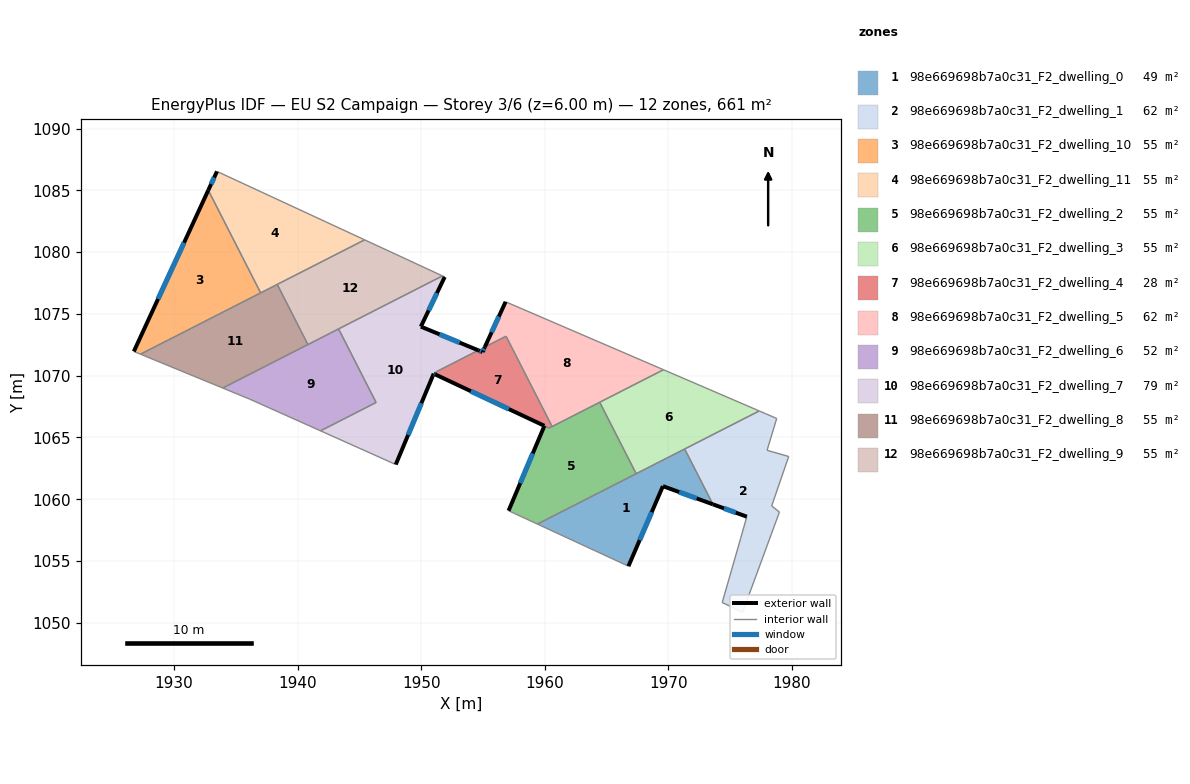
=== STOREY PLAN SPEC (per zone: floor XY polygon, exterior-wall plan segments, windows/doors) ===
zone 1: 98e669698b7a0c31_F2_dwelling_0  (48.5 m²)
  floor: (1971.32, 1064.07) (1973.60, 1059.59) (1969.56, 1061.06) (1966.77, 1054.58) (1959.41, 1057.99)
  exterior wall: (1969.56, 1061.06) – (1973.60, 1059.59)  [4.3 m]
    window: (1970.87, 1060.58) – (1972.29, 1060.07)  [1.6 m²]
  exterior wall: (1966.77, 1054.58) – (1969.56, 1061.06)  [7.1 m]
    window: (1967.68, 1056.69) – (1968.65, 1058.95)  [2.6 m²]
  interior walls: 4
zone 2: 98e669698b7a0c31_F2_dwelling_1  (61.6 m²)
  floor: (1978.77, 1066.54) (1977.99, 1063.96) (1979.74, 1063.46) (1978.36, 1059.46) (1978.99, 1058.96) (1976.01, 1050.85) (1974.36, 1051.64) (1975.85, 1056.83) (1976.35, 1058.59) (1973.60, 1059.59) (1971.32, 1064.07) (1977.35, 1067.14)
  exterior wall: (1973.60, 1059.59) – (1976.35, 1058.59)  [2.9 m]
    window: (1974.50, 1059.26) – (1975.46, 1058.91)  [1.1 m²]
  interior walls: 11
zone 3: 98e669698b7a0c31_F2_dwelling_10  (55.1 m²)
  floor: (1932.77, 1085.01) (1937.01, 1076.70) (1927.28, 1071.74) (1926.74, 1071.96)
  exterior wall: (1932.77, 1085.01) – (1926.74, 1071.96)  [14.4 m]
    window: (1930.81, 1080.76) – (1928.70, 1076.20)  [5.3 m²]
  interior walls: 3
zone 4: 98e669698b7a0c31_F2_dwelling_11  (55.1 m²)
  floor: (1945.42, 1080.99) (1937.01, 1076.70) (1932.77, 1085.01) (1933.47, 1086.53)
  exterior wall: (1933.47, 1086.53) – (1932.77, 1085.01)  [1.7 m]
    window: (1933.24, 1086.03) – (1932.99, 1085.50)  [0.6 m²]
  interior walls: 4
zone 5: 98e669698b7a0c31_F2_dwelling_2  (55.2 m²)
  floor: (1964.44, 1067.85) (1967.40, 1062.06) (1959.41, 1057.99) (1957.07, 1059.07) (1959.97, 1065.94) (1960.35, 1065.76)
  exterior wall: (1959.97, 1065.94) – (1957.07, 1059.07)  [7.5 m]
    window: (1959.03, 1063.71) – (1958.01, 1061.30)  [2.7 m²]
  interior walls: 6
zone 6: 98e669698b7a0c31_F2_dwelling_3  (55.1 m²)
  floor: (1977.35, 1067.14) (1967.40, 1062.06) (1964.44, 1067.85) (1969.61, 1070.48)
  interior walls: 5
zone 7: 98e669698b7a0c31_F2_dwelling_4  (28.2 m²)
  floor: (1956.86, 1073.19) (1960.59, 1065.88) (1960.35, 1065.76) (1951.15, 1070.10) (1951.24, 1070.33) (1954.62, 1072.05) (1954.96, 1071.91) (1955.15, 1072.32)
  exterior wall: (1954.96, 1071.91) – (1954.62, 1072.05)  [0.4 m]
    window: (1954.85, 1071.96) – (1954.73, 1072.00)  [0.1 m²]
  exterior wall: (1955.15, 1072.32) – (1954.96, 1071.91)  [0.4 m]
    window: (1955.09, 1072.19) – (1955.02, 1072.04)  [0.2 m²]
  exterior wall: (1951.15, 1070.10) – (1959.96, 1065.94)  [9.7 m]
    window: (1954.01, 1068.75) – (1957.10, 1067.29)  [3.6 m²]
  interior walls: 6
zone 8: 98e669698b7a0c31_F2_dwelling_5  (61.6 m²)
  floor: (1969.61, 1070.48) (1960.59, 1065.88) (1956.86, 1073.19) (1955.15, 1072.32) (1956.83, 1075.98)
  exterior wall: (1956.83, 1075.98) – (1955.15, 1072.32)  [4.0 m]
    window: (1956.28, 1074.79) – (1955.69, 1073.51)  [1.5 m²]
  interior walls: 5
zone 9: 98e669698b7a0c31_F2_dwelling_6  (51.8 m²)
  floor: (1943.31, 1073.78) (1946.35, 1067.83) (1941.85, 1065.54) (1936.12, 1068.10) (1933.93, 1069.00)
  interior walls: 6
zone 10: 98e669698b7a0c31_F2_dwelling_7  (78.6 m²)
  floor: (1951.90, 1077.99) (1949.97, 1073.97) (1954.62, 1072.05) (1951.24, 1070.33) (1951.15, 1070.10) (1951.01, 1070.16) (1947.94, 1062.81) (1941.85, 1065.54) (1946.35, 1067.83) (1943.31, 1073.78) (1951.72, 1078.07)
  exterior wall: (1949.97, 1073.97) – (1951.90, 1077.99)  [4.5 m]
    window: (1950.60, 1075.28) – (1951.27, 1076.68)  [1.6 m²]
  exterior wall: (1954.62, 1072.05) – (1949.97, 1073.97)  [5.0 m]
    window: (1953.11, 1072.67) – (1951.48, 1073.35)  [1.8 m²]
  exterior wall: (1951.01, 1070.16) – (1951.15, 1070.10)  [0.2 m]
    window: (1951.05, 1070.14) – (1951.10, 1070.12)  [0.1 m²]
  exterior wall: (1947.94, 1062.81) – (1951.01, 1070.16)  [8.0 m]
    window: (1948.94, 1065.20) – (1950.01, 1067.77)  [2.9 m²]
  interior walls: 7
zone 11: 98e669698b7a0c31_F2_dwelling_8  (55.1 m²)
  floor: (1938.35, 1077.38) (1940.83, 1072.52) (1933.93, 1069.00) (1927.28, 1071.74)
  interior walls: 5
zone 12: 98e669698b7a0c31_F2_dwelling_9  (55.1 m²)
  floor: (1951.72, 1078.07) (1940.83, 1072.52) (1938.35, 1077.38) (1945.42, 1080.99)
  interior walls: 5

=== DERIVED (storey summary) ===
Building: EU S2 Campaign
Storey: 3 of 6  (floor level z = 6.00 m)
Storey gross floor area: 661.1 m²
Zones on this storey: 12
  - 98e669698b7a0c31_F2_dwelling_0: floor 48.5 m²; exterior wall 11.4 m (34.1 m²); 2 window(s) 4.2 m²; WWR 12.2%
  - 98e669698b7a0c31_F2_dwelling_1: floor 61.6 m²; exterior wall 2.9 m (8.8 m²); 1 window(s) 1.1 m²; WWR 12.2%
  - 98e669698b7a0c31_F2_dwelling_10: floor 55.1 m²; exterior wall 14.4 m (43.1 m²); 1 window(s) 5.3 m²; WWR 12.2%
  - 98e669698b7a0c31_F2_dwelling_11: floor 55.1 m²; exterior wall 1.7 m (5.0 m²); 1 window(s) 0.6 m²; WWR 12.2%
  - 98e669698b7a0c31_F2_dwelling_2: floor 55.2 m²; exterior wall 7.5 m (22.4 m²); 1 window(s) 2.7 m²; WWR 12.2%
  - 98e669698b7a0c31_F2_dwelling_3: floor 55.1 m²
  - 98e669698b7a0c31_F2_dwelling_4: floor 28.2 m²; exterior wall 10.6 m (31.7 m²); 3 window(s) 3.9 m²; WWR 12.2%
  - 98e669698b7a0c31_F2_dwelling_5: floor 61.6 m²; exterior wall 4.0 m (12.1 m²); 1 window(s) 1.5 m²; WWR 12.2%
  - 98e669698b7a0c31_F2_dwelling_6: floor 51.8 m²
  - 98e669698b7a0c31_F2_dwelling_7: floor 78.6 m²; exterior wall 17.6 m (52.8 m²); 4 window(s) 6.5 m²; WWR 12.2%
  - 98e669698b7a0c31_F2_dwelling_8: floor 55.1 m²
  - 98e669698b7a0c31_F2_dwelling_9: floor 55.1 m²
Zone adjacency (shared interzone walls):
  - 98e669698b7a0c31_F2_dwelling_0 ↔ 98e669698b7a0c31_F2_dwelling_1
  - 98e669698b7a0c31_F2_dwelling_0 ↔ 98e669698b7a0c31_F2_dwelling_2
  - 98e669698b7a0c31_F2_dwelling_0 ↔ 98e669698b7a0c31_F2_dwelling_3
  - 98e669698b7a0c31_F2_dwelling_1 ↔ 98e669698b7a0c31_F2_dwelling_3
  - 98e669698b7a0c31_F2_dwelling_10 ↔ 98e669698b7a0c31_F2_dwelling_11
  - 98e669698b7a0c31_F2_dwelling_10 ↔ 98e669698b7a0c31_F2_dwelling_8
  - 98e669698b7a0c31_F2_dwelling_11 ↔ 98e669698b7a0c31_F2_dwelling_8
  - 98e669698b7a0c31_F2_dwelling_11 ↔ 98e669698b7a0c31_F2_dwelling_9
  - 98e669698b7a0c31_F2_dwelling_2 ↔ 98e669698b7a0c31_F2_dwelling_3
  - 98e669698b7a0c31_F2_dwelling_2 ↔ 98e669698b7a0c31_F2_dwelling_4
  - 98e669698b7a0c31_F2_dwelling_2 ↔ 98e669698b7a0c31_F2_dwelling_5
  - 98e669698b7a0c31_F2_dwelling_3 ↔ 98e669698b7a0c31_F2_dwelling_5
  - 98e669698b7a0c31_F2_dwelling_4 ↔ 98e669698b7a0c31_F2_dwelling_5
  - 98e669698b7a0c31_F2_dwelling_4 ↔ 98e669698b7a0c31_F2_dwelling_7
  - 98e669698b7a0c31_F2_dwelling_6 ↔ 98e669698b7a0c31_F2_dwelling_7
  - 98e669698b7a0c31_F2_dwelling_6 ↔ 98e669698b7a0c31_F2_dwelling_8
  - 98e669698b7a0c31_F2_dwelling_6 ↔ 98e669698b7a0c31_F2_dwelling_9
  - 98e669698b7a0c31_F2_dwelling_7 ↔ 98e669698b7a0c31_F2_dwelling_9
  - 98e669698b7a0c31_F2_dwelling_8 ↔ 98e669698b7a0c31_F2_dwelling_9